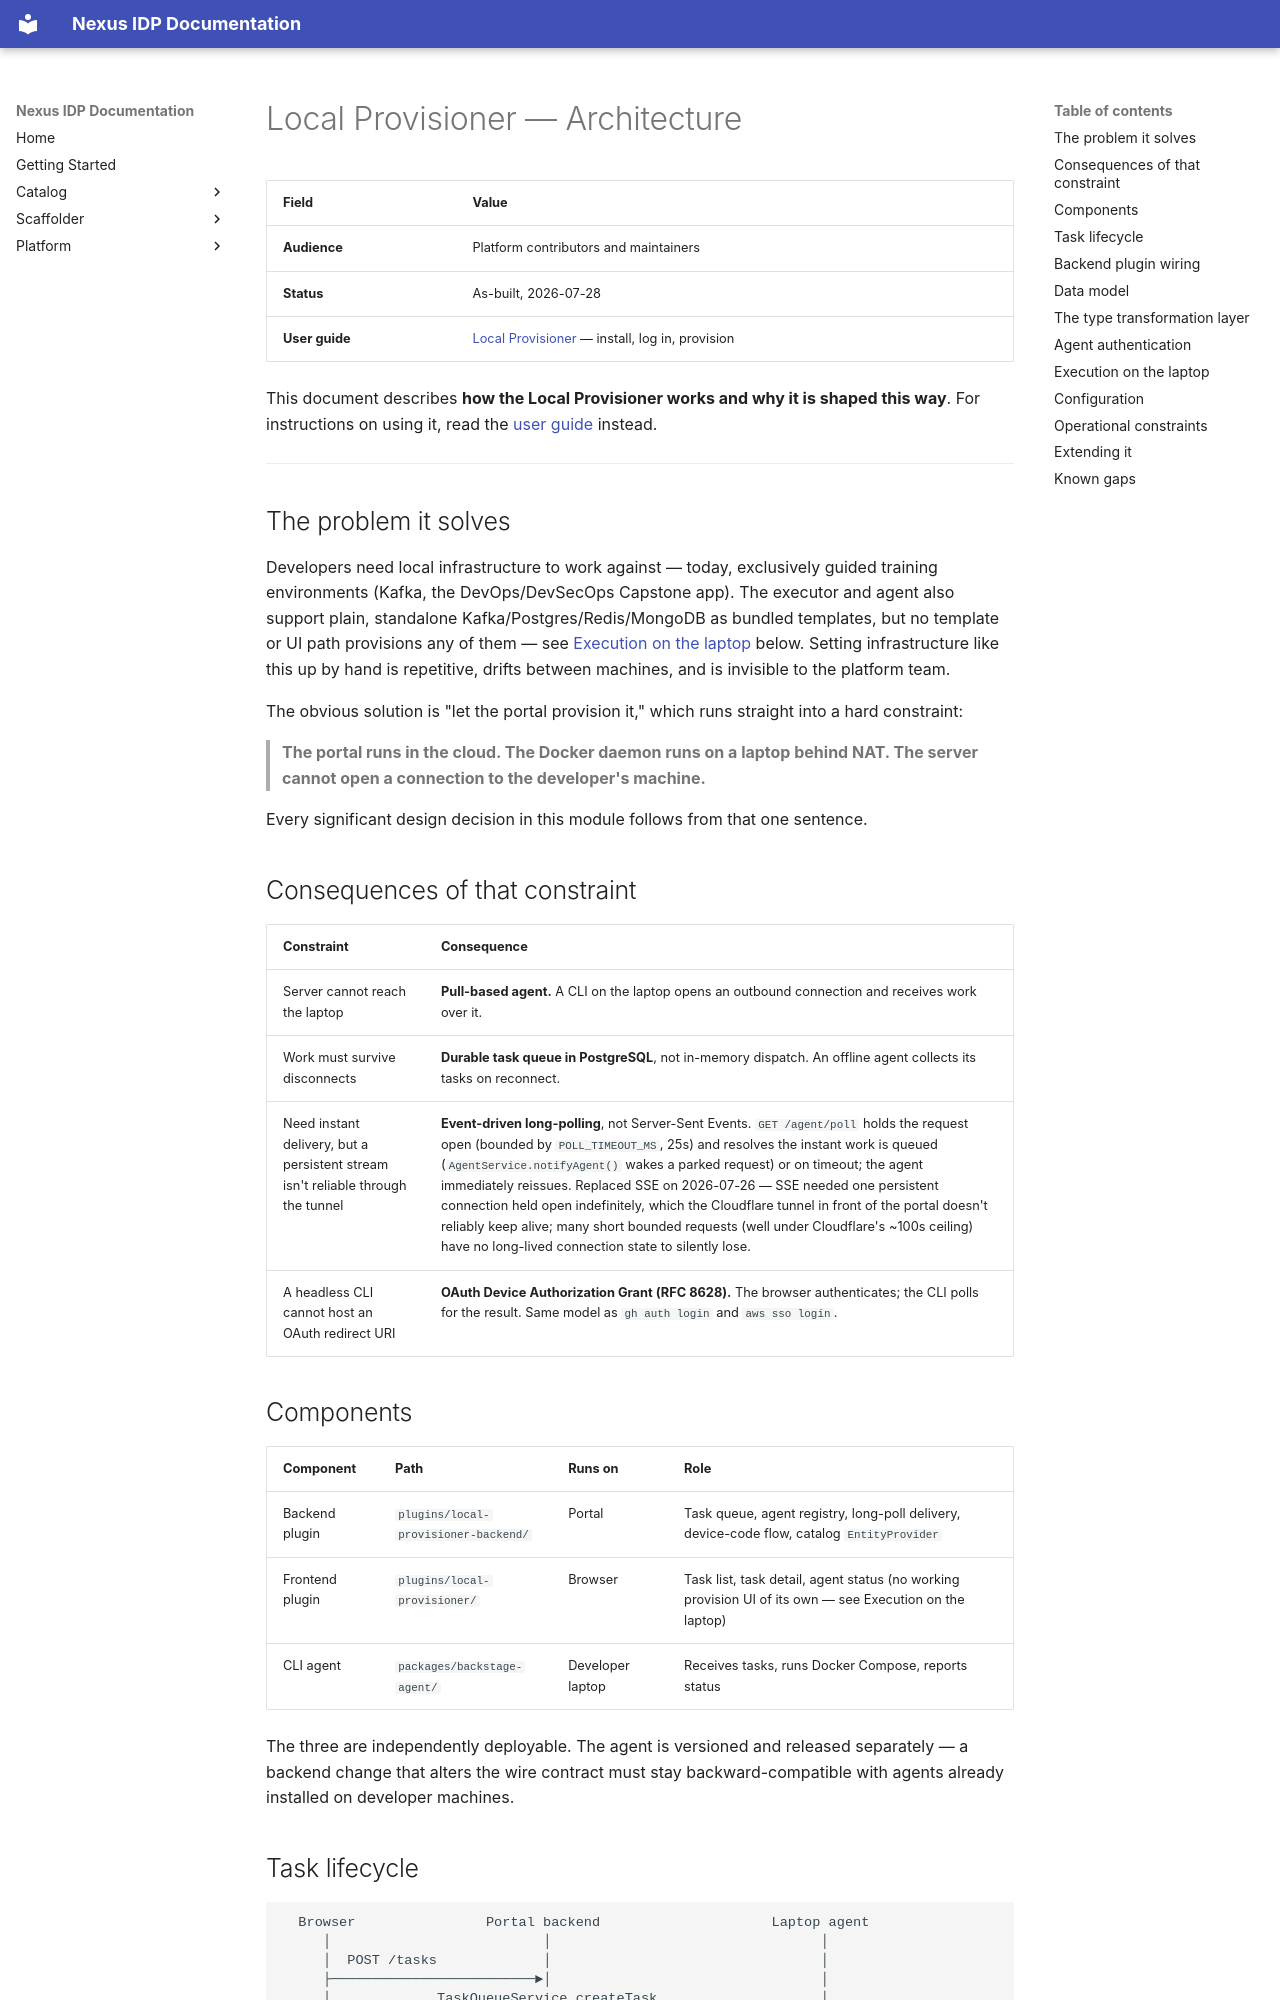

repository: rcdelacruz/nexus-idp · page: content/local-provisioner-architecture/index.html · generator: mkdocs

# Local Provisioner — Architecture

| Field | Value |
|-------|-------|
| **Audience** | Platform contributors and maintainers |
| **Status** | As-built, 2026-07-28 |
| **User guide** | [Local Provisioner](local-provisioner.md) — install, log in, provision |

This document describes **how the Local Provisioner works and why it is shaped this way**.
For instructions on using it, read the [user guide](local-provisioner.md) instead.

---

## The problem it solves

Developers need local infrastructure to work against — today, exclusively guided training
environments (Kafka, the DevOps/DevSecOps Capstone app). The executor and agent also support
plain, standalone Kafka/Postgres/Redis/MongoDB as bundled templates, but no template or UI path
provisions any of them — see [Execution on the laptop](#execution-on-the-laptop) below. Setting
infrastructure like this up by hand is repetitive, drifts between machines, and is invisible to
the platform team.

The obvious solution is "let the portal provision it," which runs straight into a hard
constraint:

> **The portal runs in the cloud. The Docker daemon runs on a laptop behind NAT.
> The server cannot open a connection to the developer's machine.**

Every significant design decision in this module follows from that one sentence.

## Consequences of that constraint

| Constraint | Consequence |
|---|---|
| Server cannot reach the laptop | **Pull-based agent.** A CLI on the laptop opens an outbound connection and receives work over it. |
| Work must survive disconnects | **Durable task queue in PostgreSQL**, not in-memory dispatch. An offline agent collects its tasks on reconnect. |
| Need instant delivery, but a persistent stream isn't reliable through the tunnel | **Event-driven long-polling**, not Server-Sent Events. `GET /agent/poll` holds the request open (bounded by `POLL_TIMEOUT_MS`, 25s) and resolves the instant work is queued (`AgentService.notifyAgent()` wakes a parked request) or on timeout; the agent immediately reissues. Replaced SSE on 2026-07-26 — SSE needed one persistent connection held open indefinitely, which the Cloudflare tunnel in front of the portal doesn't reliably keep alive; many short bounded requests (well under Cloudflare's ~100s ceiling) have no long-lived connection state to silently lose. |
| A headless CLI cannot host an OAuth redirect URI | **OAuth Device Authorization Grant (RFC 8628).** The browser authenticates; the CLI polls for the result. Same model as `gh auth login` and `aws sso login`. |

## Components

| Component | Path | Runs on | Role |
|---|---|---|---|
| Backend plugin | `plugins/local-provisioner-backend/` | Portal | Task queue, agent registry, long-poll delivery, device-code flow, catalog `EntityProvider` |
| Frontend plugin | `plugins/local-provisioner/` | Browser | Task list, task detail, agent status (no working provision UI of its own — see Execution on the laptop) |
| CLI agent | `packages/backstage-agent/` | Developer laptop | Receives tasks, runs Docker Compose, reports status |

The three are independently deployable. The agent is versioned and released separately —
a backend change that alters the wire contract must stay backward-compatible with agents
already installed on developer machines.
